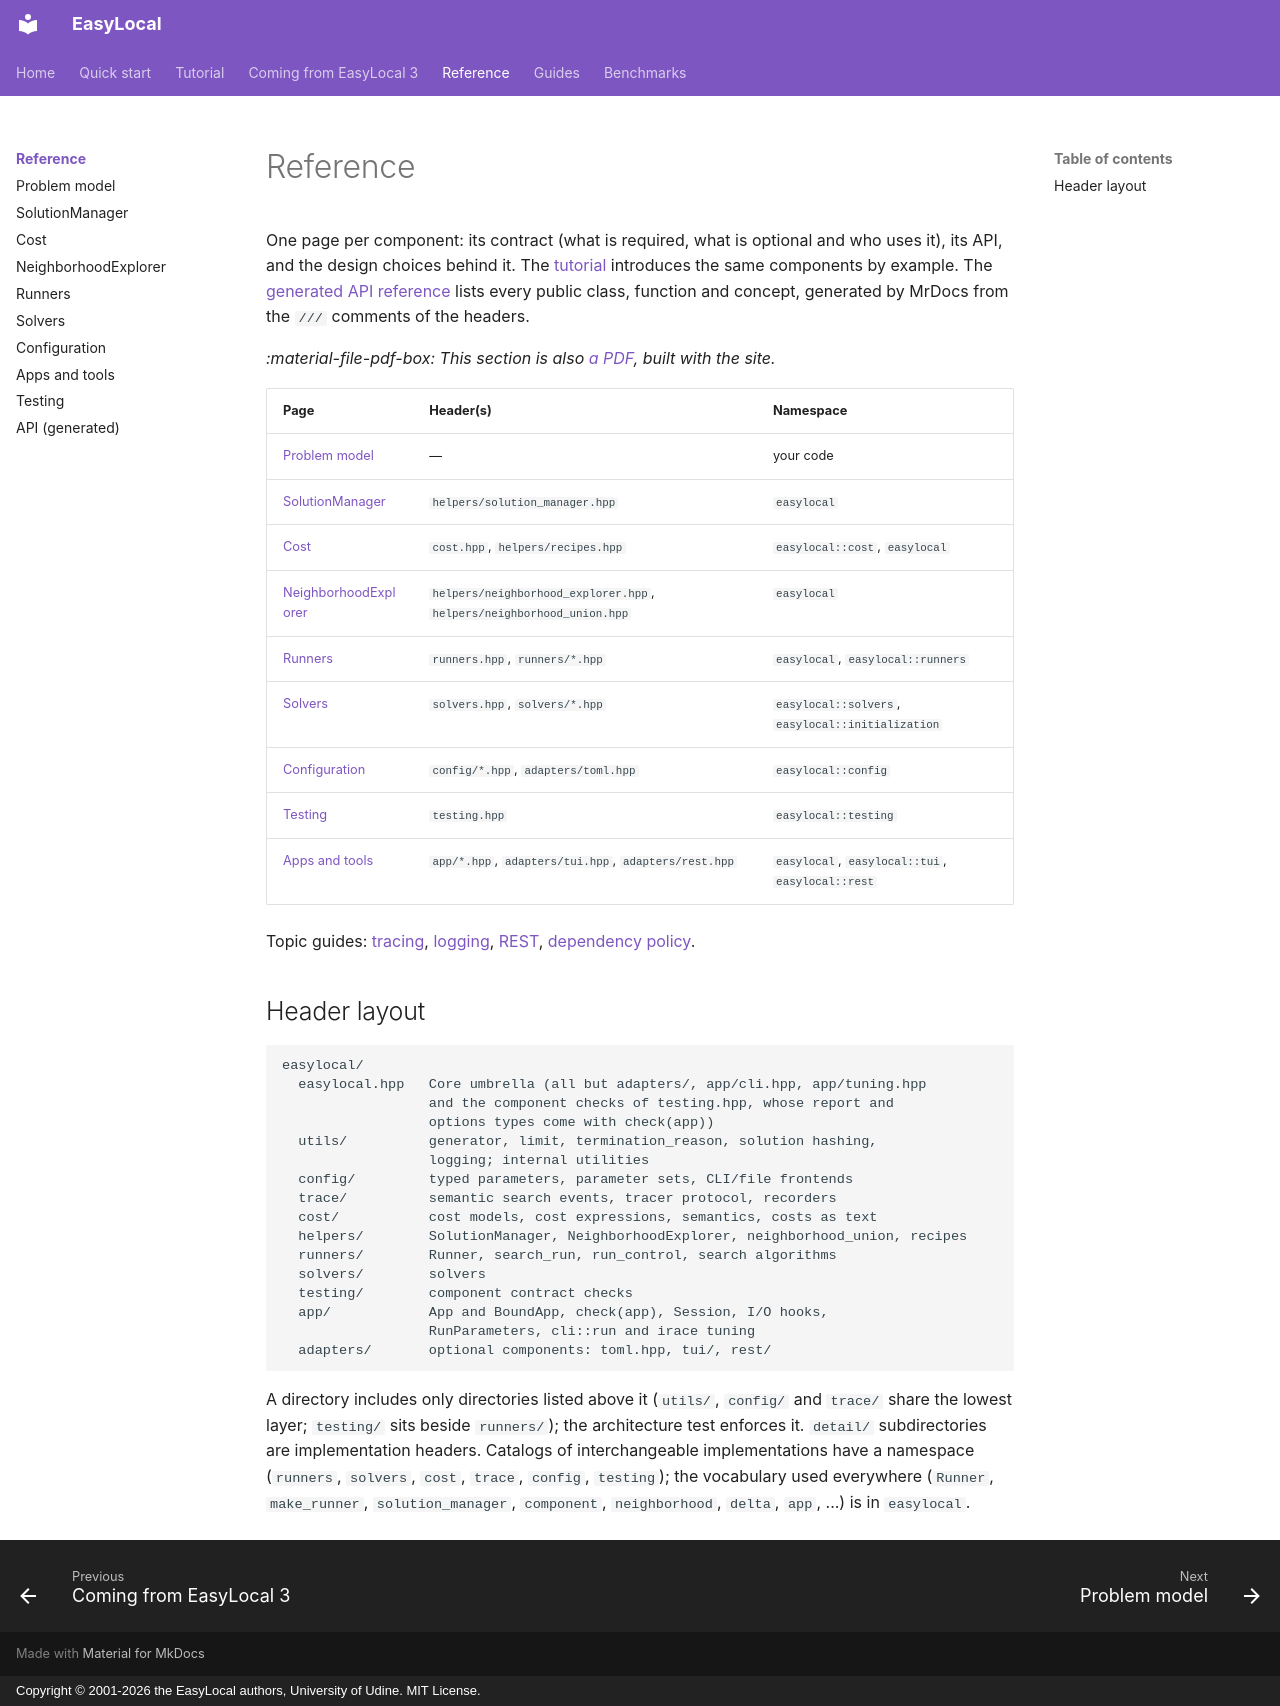

repository: iolab-uniud/easylocal · page: reference/index.html · generator: mkdocs · copyright: Copyright © 2001-2026 the EasyLocal authors, University of Udine. MIT License.

# Reference

One page per component: its contract (what is required, what is optional and
who uses it), its API, and the design choices behind it. The
[tutorial](../tutorial/README.md) introduces the same components by example.
The [generated API reference](https://iolab-uniud.github.io/easylocal/api/)
lists every public class, function and concept, generated by MrDocs from
the `///` comments of the headers.

*:material-file-pdf-box: This section is also [a PDF](https://iolab-uniud.github.io/easylocal/pdf/easylocal-reference.pdf), built with the site.*{ .pdf-of-this-section }

| Page | Header(s) | Namespace |
| --- | --- | --- |
| [Problem model](problem-model.md) | — | your code |
| [SolutionManager](solution-manager.md) | `helpers/solution_manager.hpp` | `easylocal` |
| [Cost](cost.md) | `cost.hpp`, `helpers/recipes.hpp` | `easylocal::cost`, `easylocal` |
| [NeighborhoodExplorer](neighborhood-explorer.md) | `helpers/neighborhood_explorer.hpp`, `helpers/neighborhood_union.hpp` | `easylocal` |
| [Runners](runners.md) | `runners.hpp`, `runners/*.hpp` | `easylocal`, `easylocal::runners` |
| [Solvers](solvers.md) | `solvers.hpp`, `solvers/*.hpp` | `easylocal::solvers`, `easylocal::initialization` |
| [Configuration](configuration.md) | `config/*.hpp`, `adapters/toml.hpp` | `easylocal::config` |
| [Testing](testing.md) | `testing.hpp` | `easylocal::testing` |
| [Apps and tools](app-and-tools.md) | `app/*.hpp`, `adapters/tui.hpp`, `adapters/rest.hpp` | `easylocal`, `easylocal::tui`, `easylocal::rest` |

Topic guides: [tracing](../tracing.md), [logging](../logging.md),
[REST](../rest.md), [dependency policy](../dependency-policy.md).

## Header layout

```text
easylocal/
  easylocal.hpp   Core umbrella (all but adapters/, app/cli.hpp, app/tuning.hpp
                  and the component checks of testing.hpp, whose report and
                  options types come with check(app))
  utils/          generator, limit, termination_reason, solution hashing,
                  logging; internal utilities
  config/         typed parameters, parameter sets, CLI/file frontends
  trace/          semantic search events, tracer protocol, recorders
  cost/           cost models, cost expressions, semantics, costs as text
  helpers/        SolutionManager, NeighborhoodExplorer, neighborhood_union, recipes
  runners/        Runner, search_run, run_control, search algorithms
  solvers/        solvers
  testing/        component contract checks
  app/            App and BoundApp, check(app), Session, I/O hooks,
                  RunParameters, cli::run and irace tuning
  adapters/       optional components: toml.hpp, tui/, rest/
```

A directory includes only directories listed above it (`utils/`, `config/` and
`trace/` share the lowest layer; `testing/` sits beside `runners/`); the
architecture test enforces it. `detail/` subdirectories are implementation
headers. Catalogs of interchangeable implementations have a namespace
(`runners`, `solvers`, `cost`, `trace`, `config`, `testing`); the vocabulary
used everywhere (`Runner`, `make_runner`, `solution_manager`, `component`,
`neighborhood`, `delta`, `app`, ...) is in `easylocal`.
